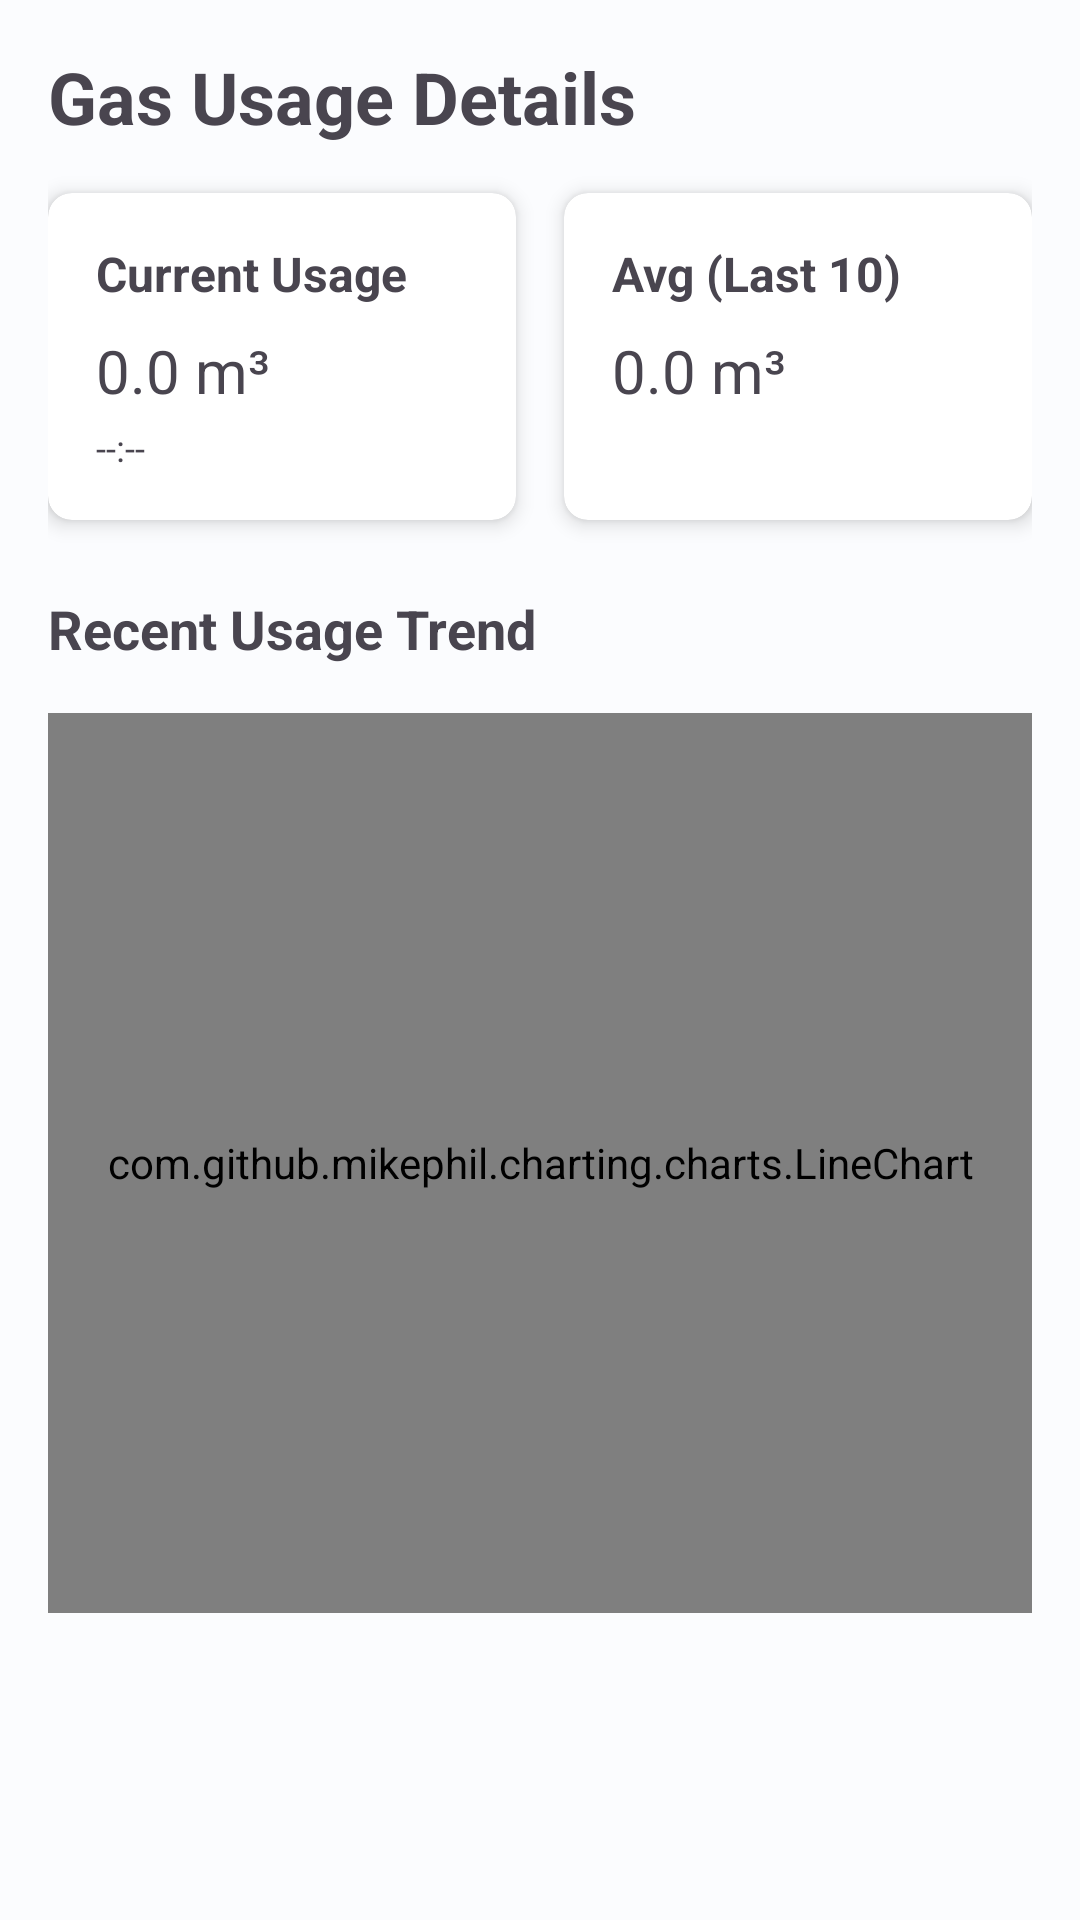

This screen was rendered from an Android layout file. Write that file and the resources it references.
<!-- AndroidManifest.xml: application theme Theme.GigaMeter -->
<!-- res/layout/fragment_gas.xml -->
<?xml version="1.0" encoding="utf-8"?>
<ScrollView xmlns:android="http://schemas.android.com/apk/res/android"
    xmlns:app="http://schemas.android.com/apk/res-auto"
    xmlns:tools="http://schemas.android.com/tools"
    android:layout_width="match_parent"
    android:layout_height="match_parent"
    android:fillViewport="true">

    <androidx.constraintlayout.widget.ConstraintLayout
        android:layout_width="match_parent"
        android:layout_height="wrap_content"
        android:padding="16dp"
        tools:context=".fragments.GasFragment">

        <TextView
            android:id="@+id/titleTextView"
            android:layout_width="wrap_content"
            android:layout_height="wrap_content"
            android:text="Gas Usage Details"
            android:textSize="24sp"
            android:textStyle="bold"
            app:layout_constraintStart_toStartOf="parent"
            app:layout_constraintTop_toTopOf="parent" />

        <androidx.cardview.widget.CardView
            android:id="@+id/currentStatsCard"
            android:layout_width="0dp"
            android:layout_height="wrap_content"
            android:layout_marginTop="16dp"
            app:cardCornerRadius="8dp"
            app:cardElevation="4dp"
            app:layout_constraintEnd_toStartOf="@id/averageStatsCard"
            app:layout_constraintStart_toStartOf="parent"
            app:layout_constraintTop_toBottomOf="@id/titleTextView"
            android:layout_marginEnd="8dp">

            <LinearLayout
                android:layout_width="match_parent"
                android:layout_height="wrap_content"
                android:orientation="vertical"
                android:padding="16dp">

                <TextView
                    android:layout_width="wrap_content"
                    android:layout_height="wrap_content"
                    android:text="Current Usage"
                    android:textSize="16sp"
                    android:textStyle="bold" />

                <TextView
                    android:id="@+id/currentUsage"
                    android:layout_width="wrap_content"
                    android:layout_height="wrap_content"
                    android:layout_marginTop="8dp"
                    android:text="0.0 m³"
                    android:textSize="20sp" />

                <TextView
                    android:id="@+id/currentTime"
                    android:layout_width="wrap_content"
                    android:layout_height="wrap_content"
                    android:layout_marginTop="4dp"
                    android:text="--:--"
                    android:textSize="12sp" />
            </LinearLayout>
        </androidx.cardview.widget.CardView>

        <androidx.cardview.widget.CardView
            android:id="@+id/averageStatsCard"
            android:layout_width="0dp"
            android:layout_height="wrap_content"
            android:layout_marginTop="16dp"
            app:cardCornerRadius="8dp"
            app:cardElevation="4dp"
            app:layout_constraintStart_toEndOf="@id/currentStatsCard"
            app:layout_constraintEnd_toEndOf="parent"
            app:layout_constraintTop_toBottomOf="@id/titleTextView"
            android:layout_marginStart="8dp">

            <LinearLayout
                android:layout_width="match_parent"
                android:layout_height="wrap_content"
                android:orientation="vertical"
                android:padding="16dp">

                <TextView
                    android:layout_width="wrap_content"
                    android:layout_height="wrap_content"
                    android:text="Avg (Last 10)"
                    android:textSize="16sp"
                    android:textStyle="bold" />

                <TextView
                    android:id="@+id/averageUsage"
                    android:layout_width="wrap_content"
                    android:layout_height="wrap_content"
                    android:layout_marginTop="8dp"
                    android:text="0.0 m³"
                    android:textSize="20sp" />

                 <TextView
                     android:layout_width="wrap_content"
                     android:layout_height="wrap_content"
                     android:layout_marginTop="4dp"
                     android:text=" "
                     android:textSize="12sp" />
            </LinearLayout>
        </androidx.cardview.widget.CardView>


        <TextView
            android:id="@+id/chartTitle"
            android:layout_width="wrap_content"
            android:layout_height="wrap_content"
            android:layout_marginTop="24dp"
            android:text="Recent Usage Trend"
            android:textSize="18sp"
            android:textStyle="bold"
            app:layout_constraintStart_toStartOf="parent"
            app:layout_constraintTop_toBottomOf="@id/currentStatsCard" />

        <com.github.mikephil.charting.charts.LineChart
            android:id="@+id/usageChart"
            android:layout_width="match_parent"
            android:layout_height="300dp"
            android:layout_marginTop="16dp"
            app:layout_constraintTop_toBottomOf="@id/chartTitle"
            app:layout_constraintBottom_toBottomOf="parent"
            app:layout_constraintVertical_bias="0.0" />

    </androidx.constraintlayout.widget.ConstraintLayout>
</ScrollView>
<!-- resources referenced by this layout -->
<resources>
  <style name="Theme.GigaMeter" parent="Base.Theme.GigaMeter" />
  <style name="Base.Theme.GigaMeter" parent="Theme.Material3.DayNight.NoActionBar">
          
          <item name="colorPrimary">@color/md_theme_light_primary</item>
          <item name="colorOnPrimary">@color/md_theme_light_onPrimary</item>
          <item name="colorPrimaryContainer">@color/md_theme_light_primaryContainer</item>
          <item name="colorOnPrimaryContainer">@color/md_theme_light_onPrimaryContainer</item>
          <item name="colorSecondary">@color/md_theme_light_secondary</item>
          <item name="colorOnSecondary">@color/md_theme_light_onSecondary</item>
          <item name="colorSecondaryContainer">@color/md_theme_light_secondaryContainer</item>
          <item name="colorOnSecondaryContainer">@color/md_theme_light_onSecondaryContainer</item>
          <item name="colorTertiary">@color/md_theme_light_tertiary</item>
          <item name="colorOnTertiary">@color/md_theme_light_onTertiary</item>
          <item name="colorTertiaryContainer">@color/md_theme_light_tertiaryContainer</item>
          <item name="colorOnTertiaryContainer">@color/md_theme_light_onTertiaryContainer</item>
          <item name="colorError">@color/md_theme_light_error</item>
          <item name="colorErrorContainer">@color/md_theme_light_errorContainer</item>
          <item name="colorOnError">@color/md_theme_light_onError</item>
          <item name="colorOnErrorContainer">@color/md_theme_light_onErrorContainer</item>
          <item name="android:colorBackground">@color/md_theme_light_background</item>
          <item name="colorOnBackground">@color/md_theme_light_onBackground</item>
          <item name="colorSurface">@color/md_theme_light_surface</item>
          <item name="colorOnSurface">@color/md_theme_light_onSurface</item>
          <item name="colorSurfaceVariant">@color/md_theme_light_surfaceVariant</item>
          <item name="colorOnSurfaceVariant">@color/md_theme_light_onSurfaceVariant</item>
          <item name="colorOutline">@color/md_theme_light_outline</item>
          <item name="colorOnSurfaceInverse">@color/md_theme_light_inverseOnSurface</item>
          <item name="colorSurfaceInverse">@color/md_theme_light_inverseSurface</item>
          <item name="colorPrimaryInverse">@color/md_theme_light_inversePrimary</item>
  
      </style>
  <color name="md_theme_light_primary">#00668B</color>
  <color name="md_theme_light_onPrimary">#FFFFFF</color>
  <color name="md_theme_light_primaryContainer">#C3E7FF</color>
  <color name="md_theme_light_onPrimaryContainer">#001E2D</color>
  <color name="md_theme_light_secondary">#4E616D</color>
  <color name="md_theme_light_onSecondary">#FFFFFF</color>
  <color name="md_theme_light_secondaryContainer">#D1E5F4</color>
  <color name="md_theme_light_onSecondaryContainer">#0A1E28</color>
  <color name="md_theme_light_tertiary">#615A7D</color>
  <color name="md_theme_light_onTertiary">#FFFFFF</color>
  <color name="md_theme_light_tertiaryContainer">#E7DEFF</color>
  <color name="md_theme_light_onTertiaryContainer">#1D1736</color>
  <color name="md_theme_light_error">#BA1A1A</color>
  <color name="md_theme_light_errorContainer">#FFDAD6</color>
  <color name="md_theme_light_onError">#FFFFFF</color>
  <color name="md_theme_light_onErrorContainer">#410002</color>
  <color name="md_theme_light_background">#FBFCFE</color>
  <color name="md_theme_light_onBackground">#191C1E</color>
  <color name="md_theme_light_surface">#FBFCFE</color>
  <color name="md_theme_light_onSurface">#191C1E</color>
  <color name="md_theme_light_surfaceVariant">#DCE3E9</color>
  <color name="md_theme_light_onSurfaceVariant">#40484D</color>
  <color name="md_theme_light_outline">#70787E</color>
  <color name="md_theme_light_inverseOnSurface">#F0F1F3</color>
  <color name="md_theme_light_inverseSurface">#2E3133</color>
  <color name="md_theme_light_inversePrimary">#79CFFF</color>
</resources>
